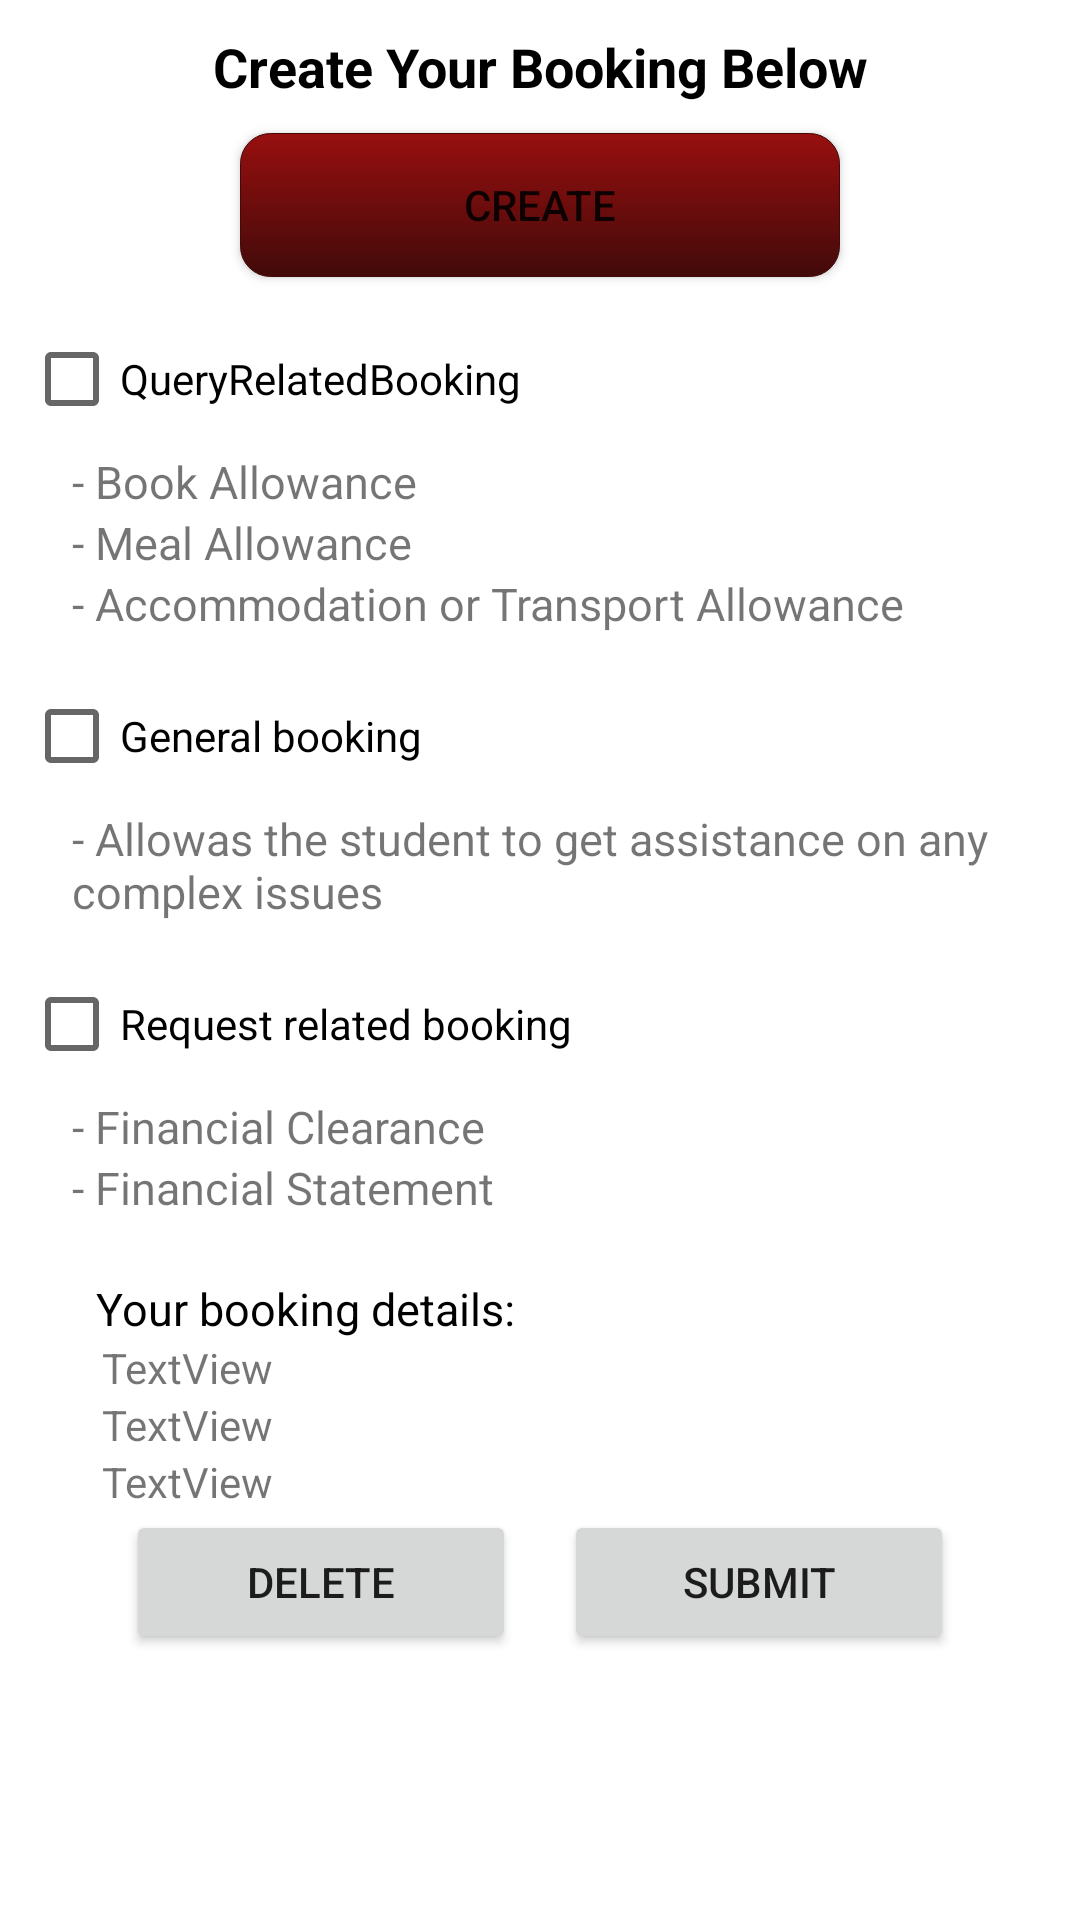

Here is an Android app screen rendered from its layout file. Give the layout XML and the strings, colors and styles it references.
<!-- AndroidManifest.xml: application theme Theme.STUFA -->
<!-- res/layout/activity_create_booking.xml -->
<?xml version="1.0" encoding="utf-8"?>
<LinearLayout xmlns:android="http://schemas.android.com/apk/res/android"
    xmlns:app="http://schemas.android.com/apk/res-auto"
    xmlns:tools="http://schemas.android.com/tools"
    android:layout_width="match_parent"
    android:layout_height="match_parent"
    android:orientation="vertical"
    tools:context=".activities.CreateBooking">

    <TextView
        android:id="@+id/textView11"
        android:layout_width="match_parent"
        android:layout_height="wrap_content"
        android:layout_marginTop="10dp"
        android:gravity="center_horizontal"
        android:text="Create Your Booking Below"
        android:textColor="#000000"
        android:textSize="18sp"
        android:textStyle="bold" />

    <LinearLayout
        android:layout_width="match_parent"
        android:layout_height="wrap_content"
        android:orientation="vertical">

        <Button
            android:id="@+id/btnCreate"
            android:layout_width="match_parent"
            android:layout_height="wrap_content"
            android:layout_marginStart="80dp"
            android:layout_marginTop="10dp"
            android:layout_marginEnd="80dp"
            android:background="@drawable/buttons"
            android:text="Create" />

        <CheckBox
            android:id="@+id/cbQueryRelatedBooking"
            android:layout_width="match_parent"
            android:layout_height="wrap_content"
            android:layout_marginStart="8dp"
            android:layout_marginTop="10dp"
            android:layout_marginEnd="8dp"
            android:text="QueryRelatedBooking" />

        <TextView
            android:id="@+id/textView20"
            android:layout_width="match_parent"
            android:layout_height="wrap_content"
            android:layout_marginStart="24dp"
            android:layout_marginEnd="24dp"
            android:text="@string/book_allowance"
            android:textSize="15sp" />

        <TextView
            android:id="@+id/textView21"
            android:layout_width="match_parent"
            android:layout_height="wrap_content"
            android:layout_marginStart="24dp"
            android:layout_marginEnd="24dp"
            android:text="@string/meal_allowance"
            android:textSize="15sp" />

        <TextView
            android:id="@+id/textView22"
            android:layout_width="match_parent"
            android:layout_height="wrap_content"
            android:layout_marginStart="24dp"
            android:layout_marginEnd="24dp"
            android:text="@string/accommodation_or_transport_allowance"
            android:textSize="15sp" />

        <CheckBox
            android:id="@+id/cbGeneralBooking"
            android:layout_width="match_parent"
            android:layout_height="wrap_content"
            android:layout_marginStart="8dp"
            android:layout_marginTop="10dp"
            android:layout_marginEnd="8dp"
            android:text="General booking" />

        <TextView
            android:id="@+id/textView24"
            android:layout_width="match_parent"
            android:layout_height="wrap_content"
            android:layout_marginStart="24dp"
            android:layout_marginEnd="24dp"
            android:text="- Allowas the student to get assistance on any complex issues"
            android:textSize="15sp" />

        <CheckBox
            android:id="@+id/cbRequestRelatedBooking"
            android:layout_width="match_parent"
            android:layout_height="wrap_content"
            android:layout_marginStart="8dp"
            android:layout_marginTop="10dp"
            android:layout_marginEnd="8dp"
            android:text="Request related booking" />

        <TextView
            android:id="@+id/textView26"
            android:layout_width="match_parent"
            android:layout_height="wrap_content"
            android:layout_marginStart="24dp"
            android:layout_marginEnd="24dp"
            android:text="- Financial Clearance"
            android:textSize="15sp" />

        <TextView
            android:id="@+id/textView25"
            android:layout_width="match_parent"
            android:layout_height="wrap_content"
            android:layout_marginStart="24dp"
            android:layout_marginEnd="24dp"
            android:text="- Financial Statement"
            android:textSize="15sp" />

        <LinearLayout
            android:layout_width="match_parent"
            android:layout_height="wrap_content"
            android:layout_marginStart="24dp"
            android:layout_marginTop="20dp"
            android:layout_marginEnd="24dp"
            android:layout_marginBottom="20dp"
            android:orientation="vertical">

            <TextView
                android:id="@+id/textView27"
                android:layout_width="match_parent"
                android:layout_height="wrap_content"
                android:layout_marginStart="8dp"
                android:text="Your booking details:"
                android:textColor="#000000"
                android:textSize="15sp" />

            <TextView
                android:id="@+id/tvNameAndSurname"
                android:layout_width="match_parent"
                android:layout_height="wrap_content"
                android:layout_marginStart="10dp"
                android:layout_marginEnd="10dp"
                android:text="TextView" />

            <TextView
                android:id="@+id/tvBookingType"
                android:layout_width="match_parent"
                android:layout_height="wrap_content"
                android:layout_marginStart="10dp"
                android:layout_marginEnd="10dp"
                android:text="TextView" />

            <TextView
                android:id="@+id/tvDateCreated"
                android:layout_width="match_parent"
                android:layout_height="wrap_content"
                android:layout_marginStart="10dp"
                android:layout_marginEnd="10dp"
                android:text="TextView" />

            <LinearLayout
                android:layout_width="match_parent"
                android:layout_height="match_parent"
                android:layout_marginStart="10dp"
                android:layout_marginEnd="10dp"
                android:orientation="horizontal">

                <Button
                    android:id="@+id/btnDelete"
                    android:layout_width="wrap_content"
                    android:layout_height="wrap_content"
                    android:layout_marginStart="8dp"
                    android:layout_marginEnd="8dp"
                    android:layout_weight="1"
                    android:text="Delete" />

                <Button
                    android:id="@+id/btnSubmit"
                    android:layout_width="wrap_content"
                    android:layout_height="wrap_content"
                    android:layout_marginStart="8dp"
                    android:layout_marginEnd="8dp"
                    android:layout_weight="1"
                    android:text="@string/submit" />
            </LinearLayout>

        </LinearLayout>

    </LinearLayout>

</LinearLayout>
<!-- resources referenced by this layout -->
<resources>
  <!-- drawable buttons (drawable) -->
  <?xml version="1.0" encoding="utf-8"?>
  <shape xmlns:android="http://schemas.android.com/apk/res/android"
      android:shape="rectangle">
      <solid android:color="@android:color/holo_red_dark"/>
      <corners android:radius="10dp"/>
      <gradient android:startColor="@color/dark_red"
          android:endColor="@color/light_red"
          android:angle="270"/>
      <stroke android:width="0.5px"
          android:color="@color/light_red"/>
  </shape>
  <string name="accommodation_or_transport_allowance">- Accommodation or Transport Allowance</string>
  <string name="book_allowance">- Book Allowance</string>
  <string name="meal_allowance">- Meal Allowance</string>
  <string name="submit">SUBMIT</string>
  <style name="Theme.STUFA" parent="Theme.MaterialComponents.DayNight.DarkActionBar">
          
          <item name="colorPrimary">@color/purple_500</item>
          <item name="colorPrimaryVariant">@color/purple_700</item>
          <item name="colorOnPrimary">@color/white</item>
          
          <item name="colorSecondary">@color/teal_200</item>
          <item name="colorSecondaryVariant">@color/teal_700</item>
          <item name="colorOnSecondary">@color/black</item>
          
          <item name="android:statusBarColor" tools:targetApi="l">?attr/colorPrimaryVariant</item>
          
      </style>
  <color name="dark_red">#980F0F</color>
  <color name="light_red">#420A0A</color>
  <color name="purple_500">#FF6200EE</color>
  <color name="purple_700">#FF3700B3</color>
  <color name="white">#FFFFFFFF</color>
  <color name="teal_200">#FF03DAC5</color>
  <color name="teal_700">#FF018786</color>
  <color name="black">#FF000000</color>
</resources>
